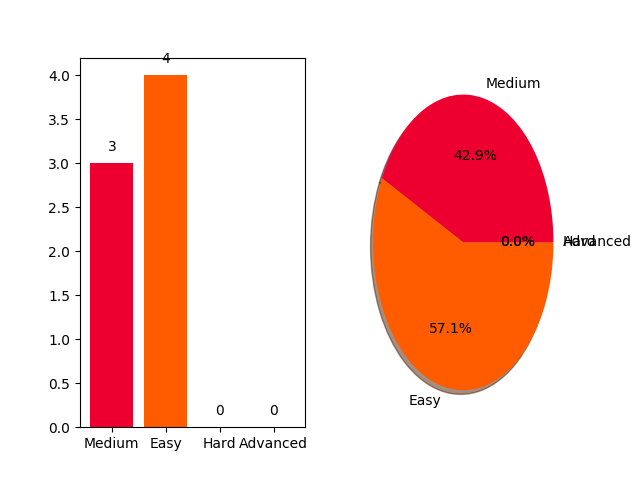

The data file committed next to this chart (first rows):
problem, difficulty
Polar Coordinates, Easy
Find Angle MBC, Medium
Triangle Quest 2, Medium
Mod Divmod, Easy
Power - Mod Power, Easy
Integers Come In All Sizes, Easy
Triangle Quest, Medium
